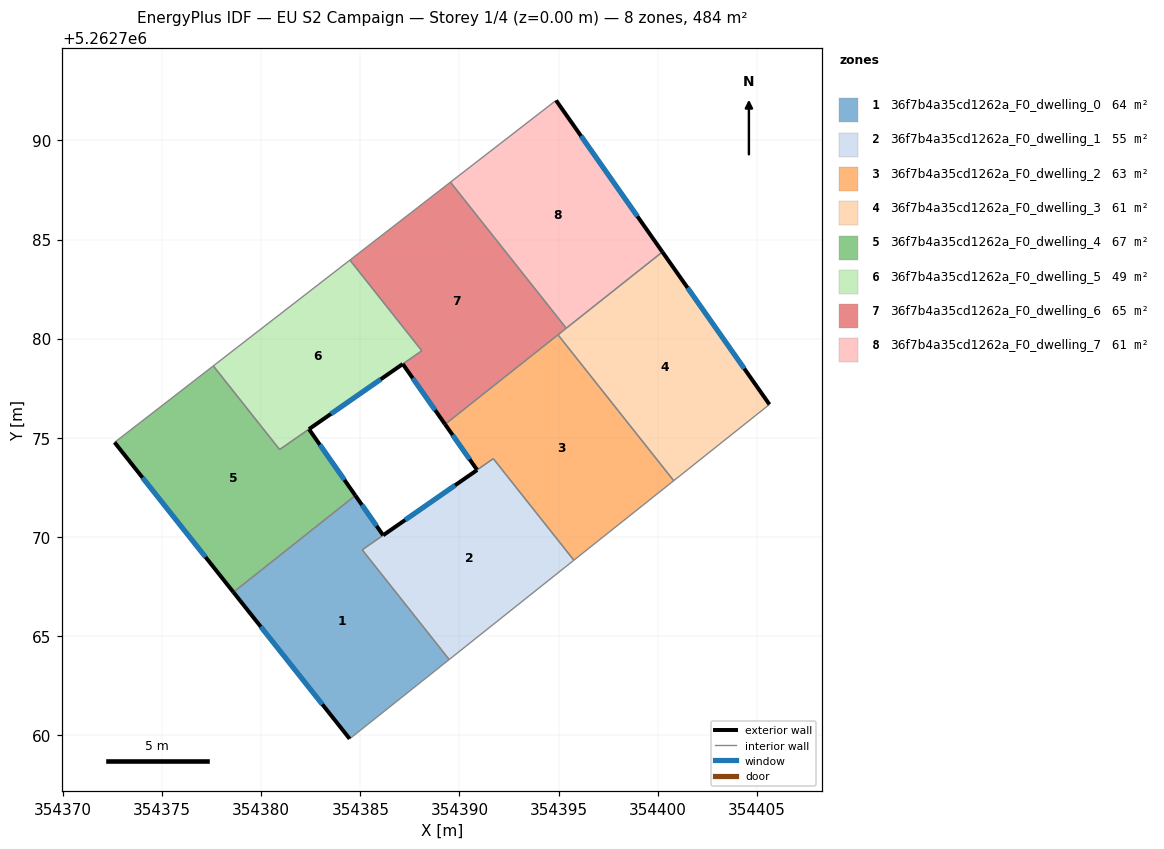
=== STOREY PLAN SPEC (per zone: floor XY polygon, exterior-wall plan segments, windows/doors) ===
zone 1: 36f7b4a35cd1262a_F0_dwelling_0  (63.8 m²)
  floor: (354386.15, 5262770.08) (354385.09, 5262769.35) (354389.48, 5262763.82) (354384.46, 5262759.82) (354378.60, 5262767.21) (354384.75, 5262772.09)
  exterior wall: (354386.15, 5262770.08) – (354384.75, 5262772.09)  [2.4 m]
    window: (354385.82, 5262770.56) – (354385.08, 5262771.62)  [2.1 m²]
  exterior wall: (354378.60, 5262767.21) – (354384.46, 5262759.82)  [9.4 m]
    window: (354379.97, 5262765.48) – (354383.08, 5262761.55)  [8.0 m²]
  interior walls: 4
zone 2: 36f7b4a35cd1262a_F0_dwelling_1  (54.7 m²)
  floor: (354391.71, 5262773.95) (354395.77, 5262768.83) (354389.48, 5262763.82) (354385.09, 5262769.35)
  exterior wall: (354390.89, 5262773.38) – (354386.15, 5262770.08)  [5.8 m]
    window: (354389.78, 5262772.60) – (354387.26, 5262770.86)  [4.9 m²]
  interior walls: 5
zone 3: 36f7b4a35cd1262a_F0_dwelling_2  (63.1 m²)
  floor: (354394.97, 5262780.20) (354400.80, 5262772.84) (354395.77, 5262768.83) (354391.71, 5262773.95) (354390.89, 5262773.38) (354389.27, 5262775.68)
  exterior wall: (354389.27, 5262775.68) – (354390.89, 5262773.38)  [2.8 m]
    window: (354389.65, 5262775.14) – (354390.51, 5262773.92)  [2.4 m²]
  interior walls: 5
zone 4: 36f7b4a35cd1262a_F0_dwelling_3  (60.5 m²)
  floor: (354400.23, 5262784.37) (354405.63, 5262776.68) (354400.80, 5262772.84) (354394.97, 5262780.20)
  exterior wall: (354405.63, 5262776.68) – (354400.23, 5262784.37)  [9.4 m]
    window: (354404.37, 5262778.49) – (354401.50, 5262782.57)  [7.9 m²]
  interior walls: 4
zone 5: 36f7b4a35cd1262a_F0_dwelling_4  (67.4 m²)
  floor: (354382.41, 5262775.44) (354384.75, 5262772.09) (354378.60, 5262767.21) (354372.60, 5262774.77) (354377.58, 5262778.63) (354380.93, 5262774.41)
  exterior wall: (354384.75, 5262772.09) – (354382.41, 5262775.44)  [4.1 m]
    window: (354384.20, 5262772.88) – (354382.96, 5262774.65)  [3.4 m²]
  exterior wall: (354372.60, 5262774.77) – (354378.60, 5262767.21)  [9.6 m]
    window: (354374.01, 5262772.99) – (354377.19, 5262768.99)  [8.1 m²]
  interior walls: 4
zone 6: 36f7b4a35cd1262a_F0_dwelling_5  (48.9 m²)
  floor: (354384.47, 5262783.96) (354388.10, 5262779.39) (354382.41, 5262775.44) (354380.92, 5262774.41) (354377.58, 5262778.63)
  exterior wall: (354382.41, 5262775.44) – (354387.14, 5262778.72)  [5.8 m]
    window: (354383.52, 5262776.21) – (354386.03, 5262777.95)  [4.9 m²]
  interior walls: 5
zone 7: 36f7b4a35cd1262a_F0_dwelling_6  (65.2 m²)
  floor: (354389.54, 5262787.89) (354395.39, 5262780.53) (354389.27, 5262775.68) (354387.14, 5262778.72) (354388.10, 5262779.39) (354384.47, 5262783.96)
  exterior wall: (354387.14, 5262778.72) – (354389.27, 5262775.68)  [3.7 m]
    window: (354387.64, 5262778.01) – (354388.77, 5262776.39)  [3.1 m²]
  interior walls: 6
zone 8: 36f7b4a35cd1262a_F0_dwelling_7  (60.5 m²)
  floor: (354394.87, 5262792.02) (354400.23, 5262784.37) (354395.39, 5262780.53) (354389.54, 5262787.89)
  exterior wall: (354400.23, 5262784.37) – (354394.87, 5262792.02)  [9.3 m]
    window: (354398.98, 5262786.17) – (354396.13, 5262790.22)  [7.9 m²]
  interior walls: 3

=== DERIVED (storey summary) ===
Building: EU S2 Campaign
Storey: 1 of 4  (floor level z = 0.00 m)
Storey gross floor area: 484.2 m²
Zones on this storey: 8
  - 36f7b4a35cd1262a_F0_dwelling_0: floor 63.8 m²; exterior wall 11.9 m (35.7 m²); 2 window(s) 10.0 m²; WWR 28.1%
  - 36f7b4a35cd1262a_F0_dwelling_1: floor 54.7 m²; exterior wall 5.8 m (17.3 m²); 1 window(s) 4.9 m²; WWR 28.1%
  - 36f7b4a35cd1262a_F0_dwelling_2: floor 63.1 m²; exterior wall 2.8 m (8.4 m²); 1 window(s) 2.4 m²; WWR 28.1%
  - 36f7b4a35cd1262a_F0_dwelling_3: floor 60.5 m²; exterior wall 9.4 m (28.2 m²); 1 window(s) 7.9 m²; WWR 28.1%
  - 36f7b4a35cd1262a_F0_dwelling_4: floor 67.4 m²; exterior wall 13.7 m (41.2 m²); 2 window(s) 11.6 m²; WWR 28.1%
  - 36f7b4a35cd1262a_F0_dwelling_5: floor 48.9 m²; exterior wall 5.8 m (17.3 m²); 1 window(s) 4.9 m²; WWR 28.1%
  - 36f7b4a35cd1262a_F0_dwelling_6: floor 65.2 m²; exterior wall 3.7 m (11.1 m²); 1 window(s) 3.1 m²; WWR 28.1%
  - 36f7b4a35cd1262a_F0_dwelling_7: floor 60.5 m²; exterior wall 9.3 m (28.0 m²); 1 window(s) 7.9 m²; WWR 28.1%
Zone adjacency (shared interzone walls):
  - 36f7b4a35cd1262a_F0_dwelling_0 ↔ 36f7b4a35cd1262a_F0_dwelling_1
  - 36f7b4a35cd1262a_F0_dwelling_0 ↔ 36f7b4a35cd1262a_F0_dwelling_4
  - 36f7b4a35cd1262a_F0_dwelling_1 ↔ 36f7b4a35cd1262a_F0_dwelling_2
  - 36f7b4a35cd1262a_F0_dwelling_2 ↔ 36f7b4a35cd1262a_F0_dwelling_3
  - 36f7b4a35cd1262a_F0_dwelling_2 ↔ 36f7b4a35cd1262a_F0_dwelling_6
  - 36f7b4a35cd1262a_F0_dwelling_3 ↔ 36f7b4a35cd1262a_F0_dwelling_6
  - 36f7b4a35cd1262a_F0_dwelling_3 ↔ 36f7b4a35cd1262a_F0_dwelling_7
  - 36f7b4a35cd1262a_F0_dwelling_4 ↔ 36f7b4a35cd1262a_F0_dwelling_5
  - 36f7b4a35cd1262a_F0_dwelling_5 ↔ 36f7b4a35cd1262a_F0_dwelling_6
  - 36f7b4a35cd1262a_F0_dwelling_6 ↔ 36f7b4a35cd1262a_F0_dwelling_7